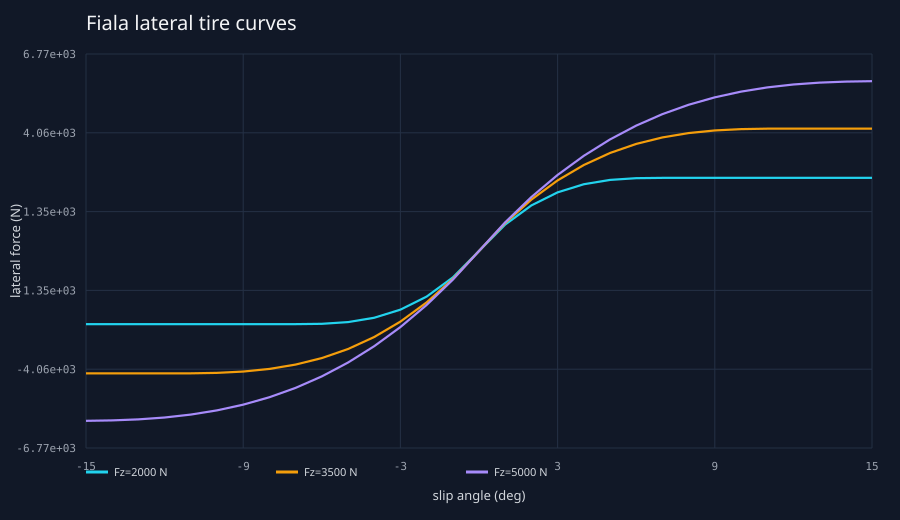

Data behind this chart, as committed beside it:
normal_load_n, slip_angle_deg, production_fy_n, reference_fy_n, absolute_error_n, effective_mu, reference_mu
2000, -15, -2513, -2513, 4.547473508864641e-13, 1.257, 1.257
2000, -14, -2513, -2513, 4.547473508864641e-13, 1.257, 1.257
2000, -13, -2513, -2513, 4.547473508864641e-13, 1.257, 1.257
2000, -12, -2513, -2513, 4.547473508864641e-13, 1.257, 1.257
2000, -11, -2513, -2513, 4.547473508864641e-13, 1.257, 1.257
2000, -10, -2513, -2513, 4.547473508864641e-13, 1.257, 1.257
2000, -9, -2513, -2513, 4.547473508864641e-13, 1.257, 1.257
2000, -8, -2513, -2513, 4.547473508864641e-13, 1.257, 1.257
2000, -7, -2513, -2513, 0.0, 1.257, 1.257
2000, -6, -2502, -2502, 9.094947017729282e-13, 1.257, 1.257
2000, -5, -2443, -2443, 4.547473508864641e-13, 1.257, 1.257
2000, -4, -2294, -2294, 9.094947017729282e-13, 1.257, 1.257
2000, -3, -2015, -2015, 2.2737367544323206e-13, 1.257, 1.257
2000, -2, -1567, -1567, 2.2737367544323206e-13, 1.257, 1.257
2000, -1, -908.6, -908.6, 0.0, 1.257, 1.257
2000, 0, 0.0, 0.0, 0.0, 1.257, 1.257
2000, 1, 908.6, 908.6, 0.0, 1.257, 1.257
2000, 2, 1567, 1567, 2.2737367544323206e-13, 1.257, 1.257
2000, 3, 2015, 2015, 2.2737367544323206e-13, 1.257, 1.257
2000, 4, 2294, 2294, 9.094947017729282e-13, 1.257, 1.257
2000, 5, 2443, 2443, 4.547473508864641e-13, 1.257, 1.257
2000, 6, 2502, 2502, 9.094947017729282e-13, 1.257, 1.257
2000, 7, 2513, 2513, 0.0, 1.257, 1.257
2000, 8, 2513, 2513, 4.547473508864641e-13, 1.257, 1.257
2000, 9, 2513, 2513, 4.547473508864641e-13, 1.257, 1.257
2000, 10, 2513, 2513, 4.547473508864641e-13, 1.257, 1.257
2000, 11, 2513, 2513, 4.547473508864641e-13, 1.257, 1.257
2000, 12, 2513, 2513, 4.547473508864641e-13, 1.257, 1.257
2000, 13, 2513, 2513, 4.547473508864641e-13, 1.257, 1.257
2000, 14, 2513, 2513, 4.547473508864641e-13, 1.257, 1.257
2000, 15, 2513, 2513, 4.547473508864641e-13, 1.257, 1.257
3500, -15, -4205, -4205, 0.0, 1.201, 1.201
3500, -14, -4205, -4205, 0.0, 1.201, 1.201
3500, -13, -4205, -4205, 0.0, 1.201, 1.201
3500, -12, -4205, -4205, 0.0, 1.201, 1.201
3500, -11, -4203, -4203, 2.7284841053187847e-12, 1.201, 1.201
3500, -10, -4188, -4188, 9.094947017729282e-13, 1.201, 1.201
3500, -9, -4142, -4142, 0.0, 1.201, 1.201
3500, -8, -4052, -4052, 4.547473508864641e-13, 1.201, 1.201
3500, -7, -3902, -3902, 9.094947017729282e-13, 1.201, 1.201
3500, -6, -3679, -3679, 0.0, 1.201, 1.201
3500, -5, -3368, -3368, 0.0, 1.201, 1.201
3500, -4, -2955, -2955, 0.0, 1.201, 1.201
3500, -3, -2426, -2426, 0.0, 1.201, 1.201
3500, -2, -1767, -1767, 0.0, 1.201, 1.201
3500, -1, -962.8, -962.8, 1.1368683772161603e-13, 1.201, 1.201
3500, 0, 0.0, 0.0, 0.0, 1.201, 1.201
3500, 1, 962.8, 962.8, 1.1368683772161603e-13, 1.201, 1.201
3500, 2, 1767, 1767, 0.0, 1.201, 1.201
3500, 3, 2426, 2426, 0.0, 1.201, 1.201
3500, 4, 2955, 2955, 0.0, 1.201, 1.201
3500, 5, 3368, 3368, 0.0, 1.201, 1.201
3500, 6, 3679, 3679, 0.0, 1.201, 1.201
3500, 7, 3902, 3902, 9.094947017729282e-13, 1.201, 1.201
3500, 8, 4052, 4052, 4.547473508864641e-13, 1.201, 1.201
3500, 9, 4142, 4142, 0.0, 1.201, 1.201
3500, 10, 4188, 4188, 9.094947017729282e-13, 1.201, 1.201
3500, 11, 4203, 4203, 2.7284841053187847e-12, 1.201, 1.201
3500, 12, 4205, 4205, 0.0, 1.201, 1.201
3500, 13, 4205, 4205, 0.0, 1.201, 1.201
... 33 more rows
